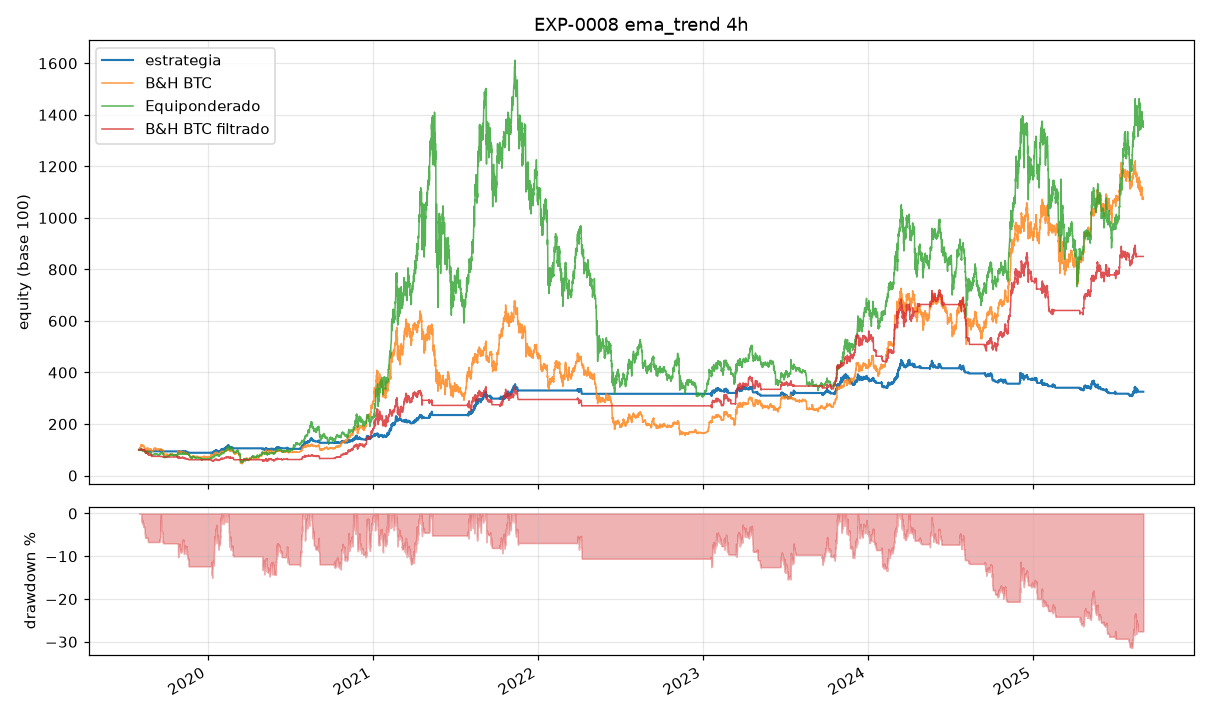

The data file committed next to this chart (first rows):
ts, datetime_utc, equity, B&H BTC, Equiponderado, B&H BTC filtrado
1564631999999, 2019-08-01 03:59, 10000, 9893, 9890, 10000
1564646399999, 2019-08-01 07:59, 10000, 9866, 9888, 10000
1564660799999, 2019-08-01 11:59, 10000, 9868, 9883, 10000
1564675199999, 2019-08-01 15:59, 10000, 9919, 9905, 10000
1564689599999, 2019-08-01 19:59, 10000, 10186, 9963, 10000
1564703999999, 2019-08-01 23:59, 10000, 10277, 10013, 10000
1564718399999, 2019-08-02 03:59, 10000, 10238, 9934, 10000
1564732799999, 2019-08-02 07:59, 10000, 10432, 10041, 10000
1564747199999, 2019-08-02 11:59, 10000, 10368, 9970, 10000
1564761599999, 2019-08-02 15:59, 10000, 10512, 9962, 10000
1564775999999, 2019-08-02 19:59, 10000, 10345, 9869, 10000
1564790399999, 2019-08-02 23:59, 10000, 10424, 9919, 10000
1564804799999, 2019-08-03 03:59, 10000, 10676, 9995, 10000
1564819199999, 2019-08-03 07:59, 10000, 10725, 10004, 10000
1564833599999, 2019-08-03 11:59, 10000, 10642, 9974, 10000
1564847999999, 2019-08-03 15:59, 10000, 10631, 9956, 10000
1564862399999, 2019-08-03 19:59, 10000, 10748, 9983, 10000
1564876799999, 2019-08-03 23:59, 10000, 10714, 9981, 10000
1564891199999, 2019-08-04 03:59, 10000, 10653, 9879, 10000
1564905599999, 2019-08-04 07:59, 10000, 10569, 9842, 10000
1564919999999, 2019-08-04 11:59, 10000, 10567, 9871, 10000
1564934399999, 2019-08-04 15:59, 10000, 10840, 9946, 10000
1564948799999, 2019-08-04 19:59, 10000, 10818, 9941, 10000
1564963199999, 2019-08-04 23:59, 10000, 10826, 9918, 10000
1564977599999, 2019-08-05 03:59, 10000, 11453, 10160, 10000
1564991999999, 2019-08-05 07:59, 10000, 11561, 10112, 10000
1565006399999, 2019-08-05 11:59, 10000, 11666, 10356, 10000
1565020799999, 2019-08-05 15:59, 10000, 11639, 10261, 10000
1565035199999, 2019-08-05 19:59, 10000, 11641, 10220, 10000
1565049599999, 2019-08-05 23:59, 10000, 11717, 10172, 10000
1565063999999, 2019-08-06 03:59, 10000, 11599, 10109, 10000
1565078399999, 2019-08-06 07:59, 10093, 12070, 10225, 10392
1565092799999, 2019-08-06 11:59, 9970, 11666, 10021, 10044
1565107199999, 2019-08-06 15:59, 9947, 11589, 9973, 9978
1565121599999, 2019-08-06 19:59, 9969, 11599, 9962, 9986
1565135999999, 2019-08-06 23:59, 9921, 11373, 9934, 9792
1565150399999, 2019-08-07 03:59, 9903, 11530, 9970, 9927
1565164799999, 2019-08-07 07:59, 9893, 11429, 9877, 9840
1565179199999, 2019-08-07 11:59, 9915, 11633, 9954, 10015
1565193599999, 2019-08-07 15:59, 9900, 11552, 9891, 9946
1565207999999, 2019-08-07 19:59, 9909, 11681, 9928, 10057
1565222399999, 2019-08-07 23:59, 9946, 11862, 9974, 10212
1565236799999, 2019-08-08 03:59, 9933, 11843, 9966, 10196
1565251199999, 2019-08-08 07:59, 9916, 11807, 9972, 10181
1565265599999, 2019-08-08 11:59, 9886, 11715, 9925, 10181
1565279999999, 2019-08-08 15:59, 9864, 11582, 9891, 10181
1565294399999, 2019-08-08 19:59, 9851, 11506, 9858, 10181
1565308799999, 2019-08-08 23:59, 9896, 11886, 9948, 10181
1565323199999, 2019-08-09 03:59, 9874, 11759, 9878, 10181
1565337599999, 2019-08-09 07:59, 9875, 11761, 9803, 10181
1565351999999, 2019-08-09 11:59, 9847, 11594, 9589, 10181
1565366399999, 2019-08-09 15:59, 9853, 11632, 9592, 10181
1565380799999, 2019-08-09 19:59, 9869, 11725, 9575, 10181
1565395199999, 2019-08-09 23:59, 9876, 11767, 9547, 10181
1565409599999, 2019-08-10 03:59, 9869, 11727, 9608, 10181
1565423999999, 2019-08-10 07:59, 9868, 11718, 9693, 10181
1565438399999, 2019-08-10 11:59, 9795, 11287, 9460, 10181
1565452799999, 2019-08-10 15:59, 9798, 11306, 9548, 10181
1565467199999, 2019-08-10 19:59, 9784, 11222, 9644, 10181
1565481599999, 2019-08-10 23:59, 9780, 11202, 9643, 10181
... 13,276 more rows
